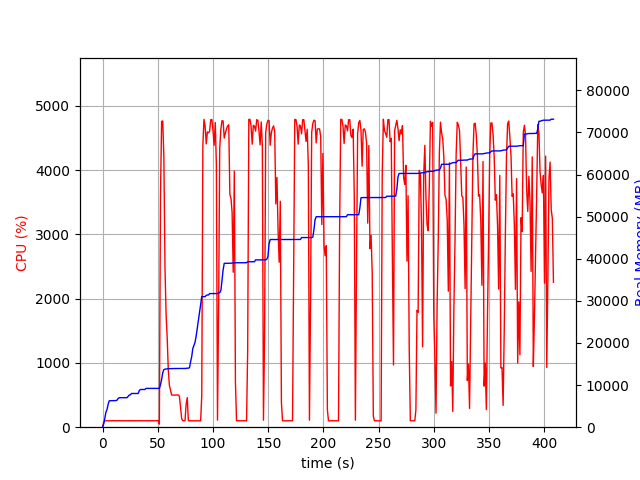

The table this chart was drawn from, first rows:
elapsed_time, nproc, cpu, mem_real, mem_virtual
4.172325134277344e-05, 1, 0.0, 5.473, 2727
1.006, 1, 76.5, 749, 1688
2.014, 1, 99.3, 2043, 3656
3.022, 1, 100.1, 3545, 6536
4.03, 1, 100.2, 4177, 6786
5.037, 1, 99.3, 5399, 8578
6.045, 1, 100.2, 6271, 10738
7.053, 1, 100.2, 6281, 10738
8.06, 1, 99.3, 6295, 10738
9.067, 1, 102.2, 6307, 10738
10.07, 1, 100.3, 6307, 10738
11.08, 1, 101.2, 6323, 10738
12.09, 1, 99.3, 6323, 10738
13.1, 1, 100.3, 6409, 10750
14.1, 1, 101.2, 6813, 10750
15.11, 1, 100.1, 7009, 10750
16.12, 1, 100.1, 7009, 10750
17.13, 1, 101.0, 7009, 10750
18.14, 1, 100.1, 7009, 10750
19.15, 1, 100.0, 7009, 10750
20.16, 1, 100.0, 7009, 10750
21.17, 1, 101.1, 7009, 10750
22.18, 1, 100.0, 7009, 10750
23.19, 1, 99.0, 7327, 10750
24.2, 1, 103.1, 7651, 10750
25.21, 1, 99.0, 7683, 10750
26.22, 1, 100.9, 8005, 13310
27.23, 1, 101.0, 8005, 13310
28.24, 1, 99.0, 8005, 13310
29.25, 1, 101.0, 8005, 13310
30.26, 1, 100.1, 8005, 13310
31.27, 1, 100.1, 8005, 13310
32.28, 1, 101.0, 8005, 13310
33.29, 1, 100.0, 8707, 13310
34.29, 1, 102.0, 8951, 13310
35.3, 1, 100.1, 8951, 13310
36.31, 1, 100.1, 8951, 13310
37.32, 1, 101.1, 8957, 13310
38.33, 1, 100.0, 8957, 13310
39.34, 1, 101.1, 9213, 13310
40.35, 1, 100.1, 9213, 13310
41.36, 1, 100.0, 9213, 13310
42.37, 1, 101.0, 9219, 13310
43.38, 1, 100.1, 9219, 13310
44.39, 1, 102.0, 9219, 13310
45.4, 1, 100.1, 9219, 13310
46.41, 1, 99.1, 9219, 13310
47.42, 1, 100.1, 9219, 13310
48.43, 1, 100.1, 9219, 13310
49.44, 1, 102.0, 9219, 13310
50.45, 1, 99.9, 9219, 13310
51.46, 1, 47.6, 9219, 13310
52.47, 1, 3606, 10074, 17521
53.49, 1, 4758, 11300, 18850
54.51, 1, 4765, 12923, 20609
55.53, 1, 4204, 13697, 21444
56.54, 1, 2487, 13763, 21480
57.55, 1, 1754, 13827, 21560
58.55, 1, 1386, 13861, 21616
59.56, 1, 880.3, 13891, 21616
... 344 more rows
